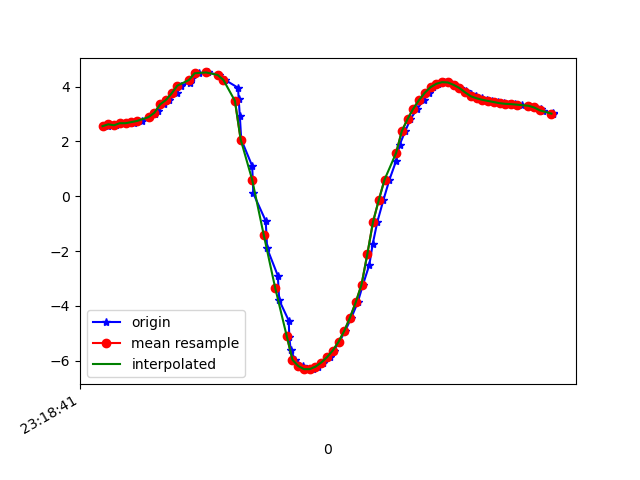

Source data for this figure (header and first rows):
1617837521119, 533164664450218, 2.5582948, -5.7125416, 7.540692
1617837521123, 533164683680988, 2.626, -5.738, 7.498
1617837521146, 533164702911758, 2.591, -5.692, 7.545
1617837521161, 533164722142528, 2.666, -5.782, 7.45
1617837521181, 533164741373298, 2.666, -5.698, 7.515
1617837521208, 533164760604068, 2.661, -5.753, 7.474
1617837521218, 533164779834838, 2.75, -5.704, 7.48
1617837521238, 533164799065608, 2.749, -5.672, 7.504
1617837521262, 533164818296378, 2.89, -5.743, 7.396
1617837521281, 533164837527148, 2.989, -5.655, 7.425
1617837521294, 533164856757918, 3.103, -5.638, 7.391
1617837521314, 533164875988688, 3.351, -5.563, 7.339
1617837521332, 533164895219458, 3.511, -5.433, 7.362
1617837521358, 533164914450228, 3.753, -5.474, 7.21
1617837521371, 533164933680998, 4.037, -5.416, 7.099
1617837521403, 533164952911768, 4.151, -5.416, 7.034
1617837521411, 533164972142538, 4.331, -5.617, 6.763
1617837521436, 533164991373308, 4.49, -5.644, 6.636
1617837521464, 533165010604078, 4.519, -5.684, 6.581
1617837521466, 533165029834848, 4.518, -5.759, 6.516
1617837521506, 533165049065618, 4.428, -5.873, 6.477
1617837521526, 533165068296388, 4.245, -5.996, 6.486
1617837521571, 533165087527158, 3.958, -6.146, 6.527
1617837521573, 533165106757928, 3.55, -6.324, 6.591
1617837521577, 533165125988698, 2.939, -6.558, 6.663
1617837521582, 533165145219468, 2.071, -6.77, 6.776
1617837521620, 533165164450238, 1.106, -6.922, 6.849
1617837521624, 533165183681008, 0.09989, -7.041, 6.815
1617837521667, 533165202911778, -0.8988, -7.109, 6.685
1617837521672, 533165222261012, -1.904, -7.125, 6.454
1617837521709, 533165241491782, -2.896, -7.093, 6.11
1617837521714, 533165260722552, -3.797, -7.014, 5.694
1617837521747, 533165279953322, -4.538, -6.879, 5.304
1617837521749, 533165299184092, -5.141, -6.649, 5.041
1617837521754, 533165318414862, -5.624, -6.374, 4.877
1617837521770, 533165337645632, -5.972, -6.184, 4.705
1617837521796, 533165356876402, -6.197, -6.12, 4.492
1617837521808, 533165376107172, -6.313, -6.153, 4.282
1617837521833, 533165395337942, -6.312, -6.231, 4.167
1617837521850, 533165414568712, -6.221, -6.305, 4.194
1617837521865, 533165433799482, -6.07, -6.343, 4.354
1617837521889, 533165453030252, -5.877, -6.354, 4.597
1617837521904, 533165472261022, -5.632, -6.36, 4.886
1617837521923, 533165491491792, -5.318, -6.373, 5.21
1617837521943, 533165510722562, -4.917, -6.395, 5.565
1617837521965, 533165529953332, -4.428, -6.415, 5.939
1617837521987, 533165549184102, -3.867, -6.421, 6.313
1617837522005, 533165568414872, -3.227, -6.457, 6.628
1617837522027, 533165587645642, -2.51, -6.534, 6.86
1617837522039, 533165606876412, -1.735, -6.605, 7.028
1617837522055, 533165626107182, -0.9327, -6.639, 7.148
1617837522076, 533165645337952, -0.1406, -6.62, 7.225
1617837522097, 533165664568722, 0.6064, -6.532, 7.28
1617837522120, 533165683799492, 1.282, -6.37, 7.336
1617837522132, 533165703030262, 1.871, -6.159, 7.39
1617837522152, 533165722261032, 2.376, -5.948, 7.417
1617837522170, 533165741491802, 2.819, -5.782, 7.394
1617837522194, 533165760722572, 3.197, -5.651, 7.341
1617837522216, 533165779953342, 3.512, -5.528, 7.29
1617837522235, 533165799184112, 3.778, -5.426, 7.233
1617837522247, 533165818414882, 3.982, -5.329, 7.196
... 22 more rows
